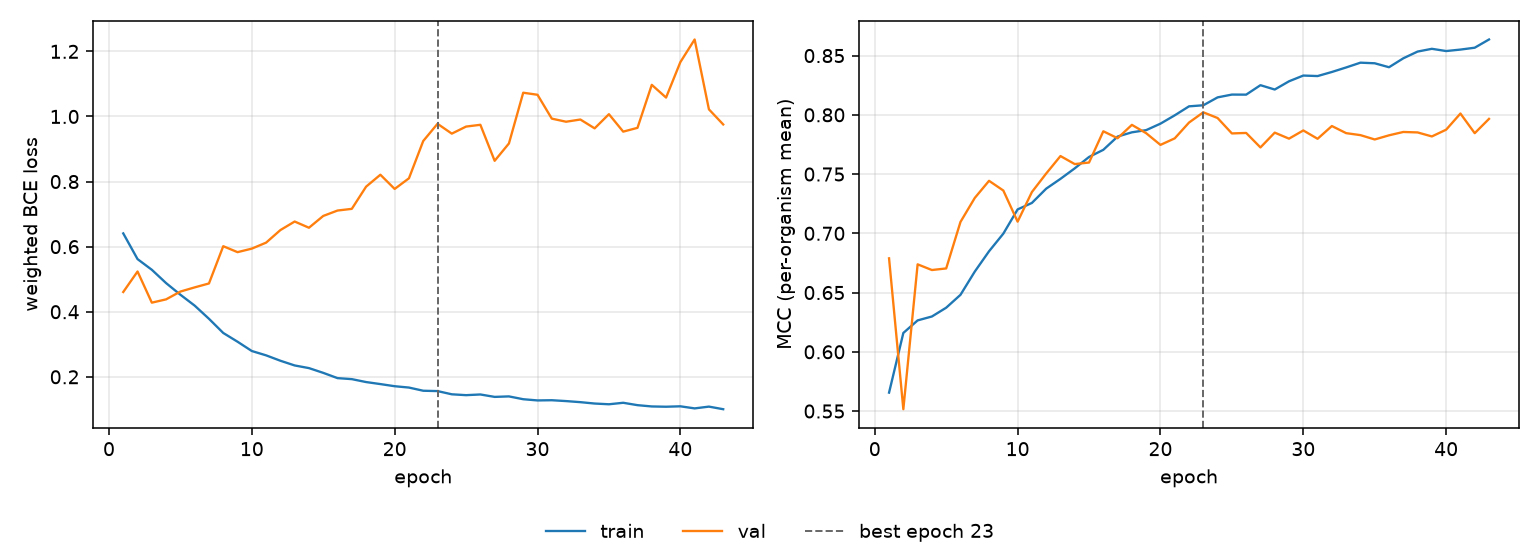

Data behind this chart, as committed beside it:
epoch, tr_loss, vl_loss, tr_mcc, vl_mcc, is_best
1, 0.6407, 0.4607, 0.5656, 0.6789, False
2, 0.5617, 0.5236, 0.6159, 0.5516, False
3, 0.5289, 0.4279, 0.6265, 0.6738, False
4, 0.488, 0.4381, 0.6298, 0.669, False
5, 0.4523, 0.462, 0.6372, 0.6704, False
6, 0.4188, 0.4748, 0.6481, 0.7096, False
7, 0.3783, 0.4869, 0.6677, 0.7298, False
8, 0.3348, 0.6014, 0.6849, 0.7443, False
9, 0.3079, 0.5831, 0.6997, 0.7361, False
10, 0.2793, 0.5939, 0.7202, 0.7098, False
11, 0.266, 0.6123, 0.7256, 0.7348, False
12, 0.2494, 0.6509, 0.7377, 0.7505, False
13, 0.2349, 0.6772, 0.746, 0.7652, False
14, 0.2268, 0.6581, 0.7548, 0.7584, False
15, 0.2122, 0.6943, 0.7644, 0.7597, False
16, 0.196, 0.711, 0.7705, 0.7861, False
17, 0.1929, 0.7161, 0.7817, 0.7803, False
18, 0.1839, 0.7843, 0.7852, 0.7915, False
19, 0.1777, 0.821, 0.7871, 0.7845, False
20, 0.1711, 0.7773, 0.7926, 0.7746, False
21, 0.167, 0.81, 0.7996, 0.7801, False
22, 0.1572, 0.9246, 0.8072, 0.7935, False
23, 0.1562, 0.9775, 0.8081, 0.8021, True
24, 0.1463, 0.9473, 0.8147, 0.7973, False
25, 0.1437, 0.9689, 0.8171, 0.7843, False
26, 0.1458, 0.9744, 0.817, 0.7847, False
27, 0.1383, 0.8638, 0.825, 0.7725, False
28, 0.1398, 0.9171, 0.8213, 0.785, False
29, 0.1312, 1.073, 0.8283, 0.7799, False
30, 0.1274, 1.067, 0.8331, 0.7868, False
31, 0.1281, 0.9934, 0.8327, 0.7798, False
32, 0.1254, 0.9838, 0.8362, 0.7905, False
33, 0.1221, 0.9906, 0.84, 0.7845, False
34, 0.1179, 0.9635, 0.844, 0.7829, False
35, 0.1157, 1.007, 0.8435, 0.7792, False
36, 0.1202, 0.9534, 0.8402, 0.7827, False
37, 0.1129, 0.9651, 0.8477, 0.7855, False
38, 0.1089, 1.097, 0.8534, 0.7851, False
39, 0.1081, 1.058, 0.8557, 0.7818, False
40, 0.1094, 1.167, 0.8538, 0.7875, False
41, 0.103, 1.237, 0.8551, 0.8011, False
42, 0.1085, 1.022, 0.8566, 0.7845, False
43, 0.1005, 0.9755, 0.8636, 0.7966, False
